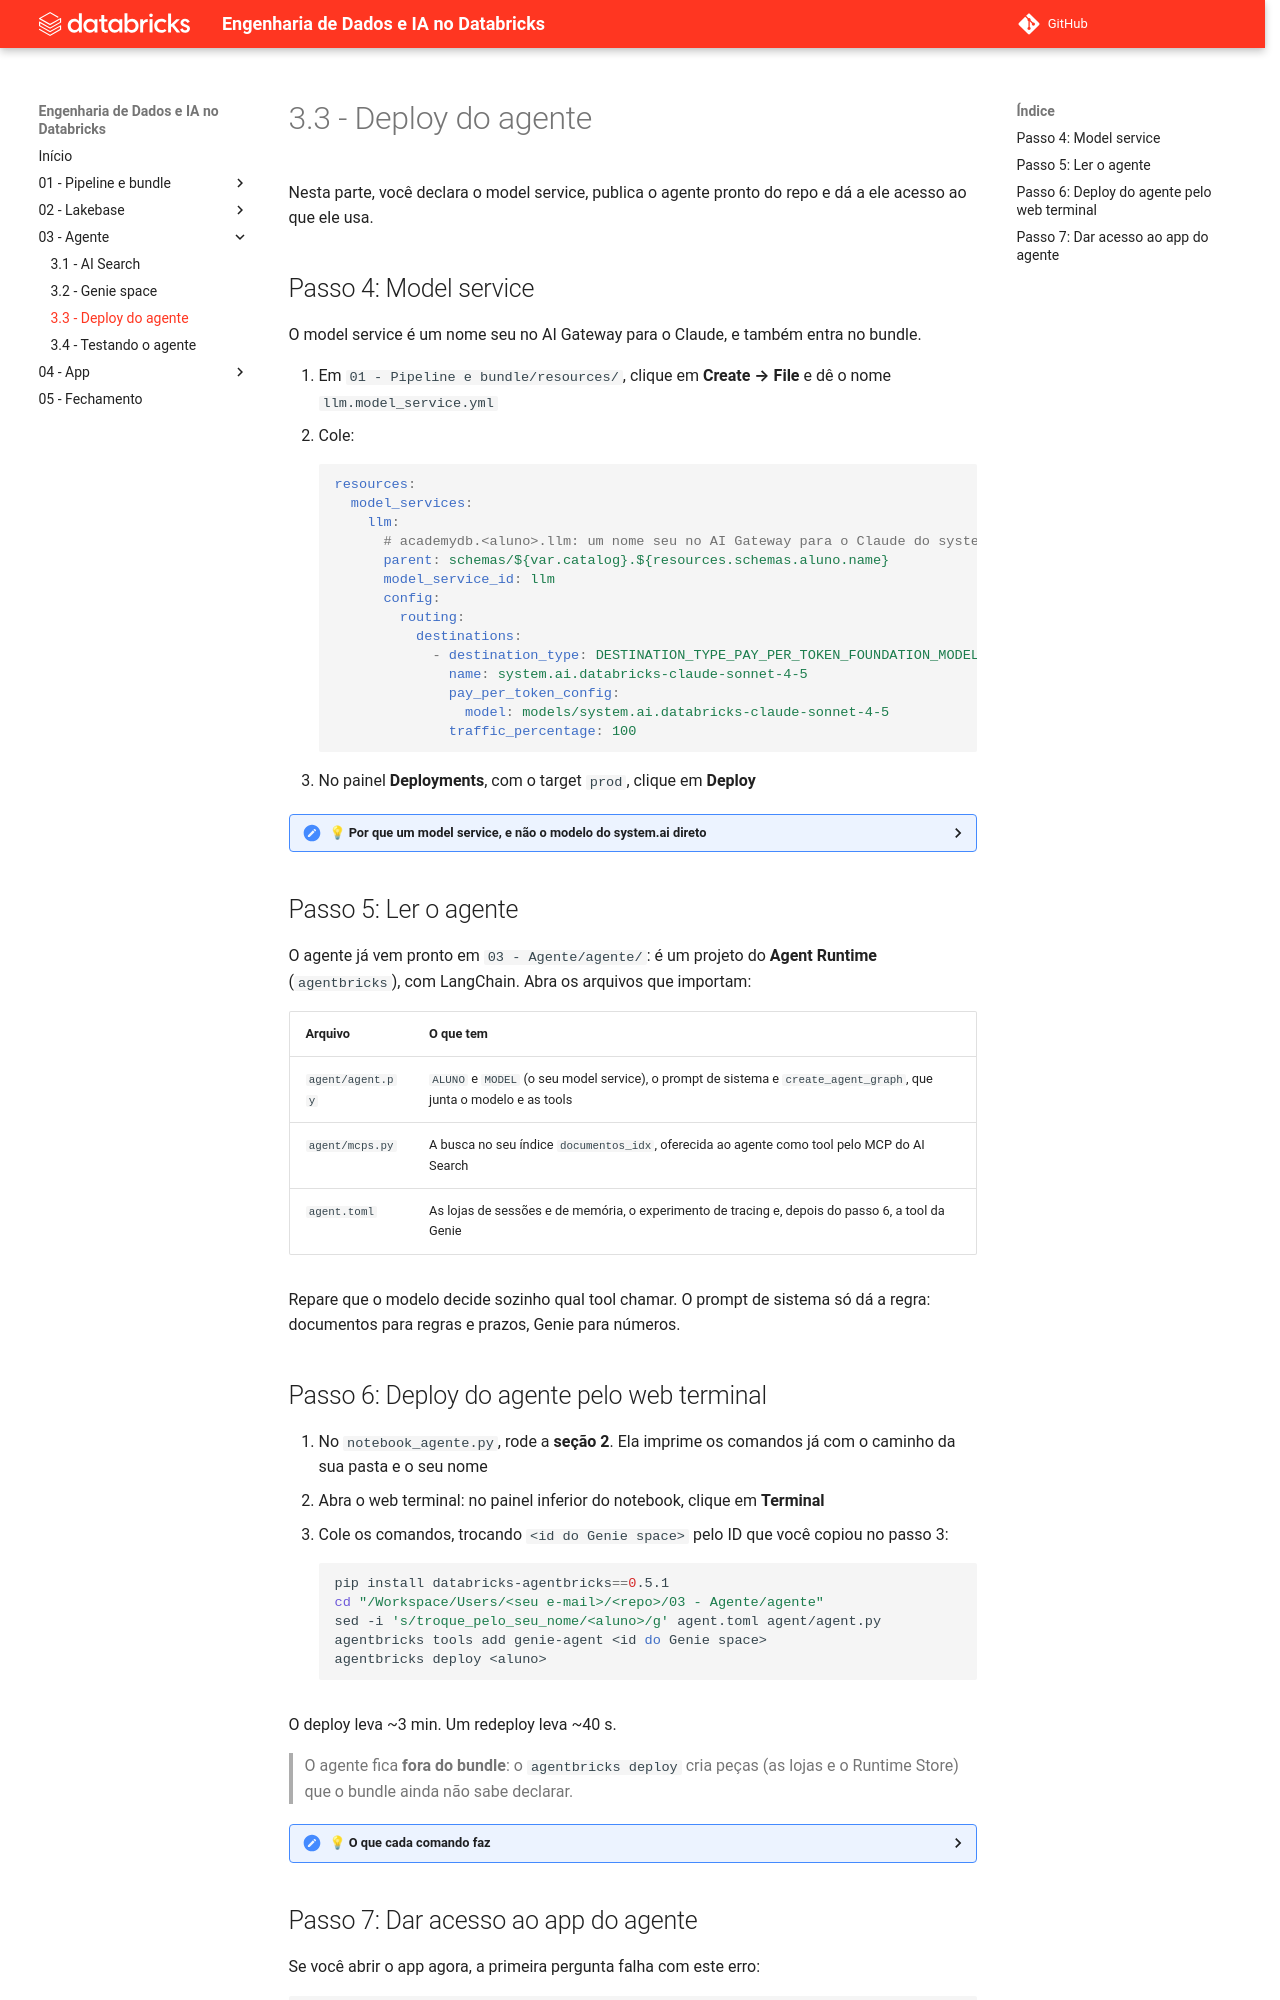

repository: cwrneiro/Databricks-Master-Training-Advanced · page: 03 - Agente/3.3 - Deploy do agente/index.html · generator: mkdocs

# 3.3 - Deploy do agente

Nesta parte, você declara o model service, publica o agente pronto do repo e dá a ele acesso ao que ele usa.

## Passo 4: Model service

O model service é um nome seu no AI Gateway para o Claude, e também entra no bundle.

1. Em `01 - Pipeline e bundle/resources/`, clique em **Create → File** e dê o nome `llm.model_service.yml`
2. Cole:
```yaml
resources:
  model_services:
    llm:
      # academydb.<aluno>.llm: um nome seu no AI Gateway para o Claude do system.ai.
      parent: schemas/${var.catalog}.${resources.schemas.aluno.name}
      model_service_id: llm
      config:
        routing:
          destinations:
            - destination_type: DESTINATION_TYPE_PAY_PER_TOKEN_FOUNDATION_MODEL
              name: system.ai.databricks-claude-sonnet-4-5
              pay_per_token_config:
                model: models/system.ai.databricks-claude-sonnet-4-5
              traffic_percentage: 100
```
3. No painel **Deployments**, com o target `prod`, clique em **Deploy**

<details markdown="1">
<summary>💡 Por que um model service, e não o modelo do system.ai direto</summary>

O app do agente roda com uma identidade própria, que precisa de permissão para chamar o modelo. No `system.ai`, só o admin concede. O `academydb.<aluno>.llm` é seu, e você mesmo concede (passo 7).

Ele também é o lugar onde, no dia a dia, você trocaria de modelo ou poria limites de uso sem mexer no agente.

</details>

## Passo 5: Ler o agente

O agente já vem pronto em `03 - Agente/agente/`: é um projeto do **Agent Runtime** (`agentbricks`), com LangChain. Abra os arquivos que importam:

| Arquivo | O que tem |
|---|---|
| `agent/agent.py` | `ALUNO` e `MODEL` (o seu model service), o prompt de sistema e `create_agent_graph`, que junta o modelo e as tools |
| `agent/mcps.py` | A busca no seu índice `documentos_idx`, oferecida ao agente como tool pelo MCP do AI Search |
| `agent.toml` | As lojas de sessões e de memória, o experimento de tracing e, depois do passo 6, a tool da Genie |

Repare que o modelo decide sozinho qual tool chamar. O prompt de sistema só dá a regra: documentos para regras e prazos, Genie para números.
